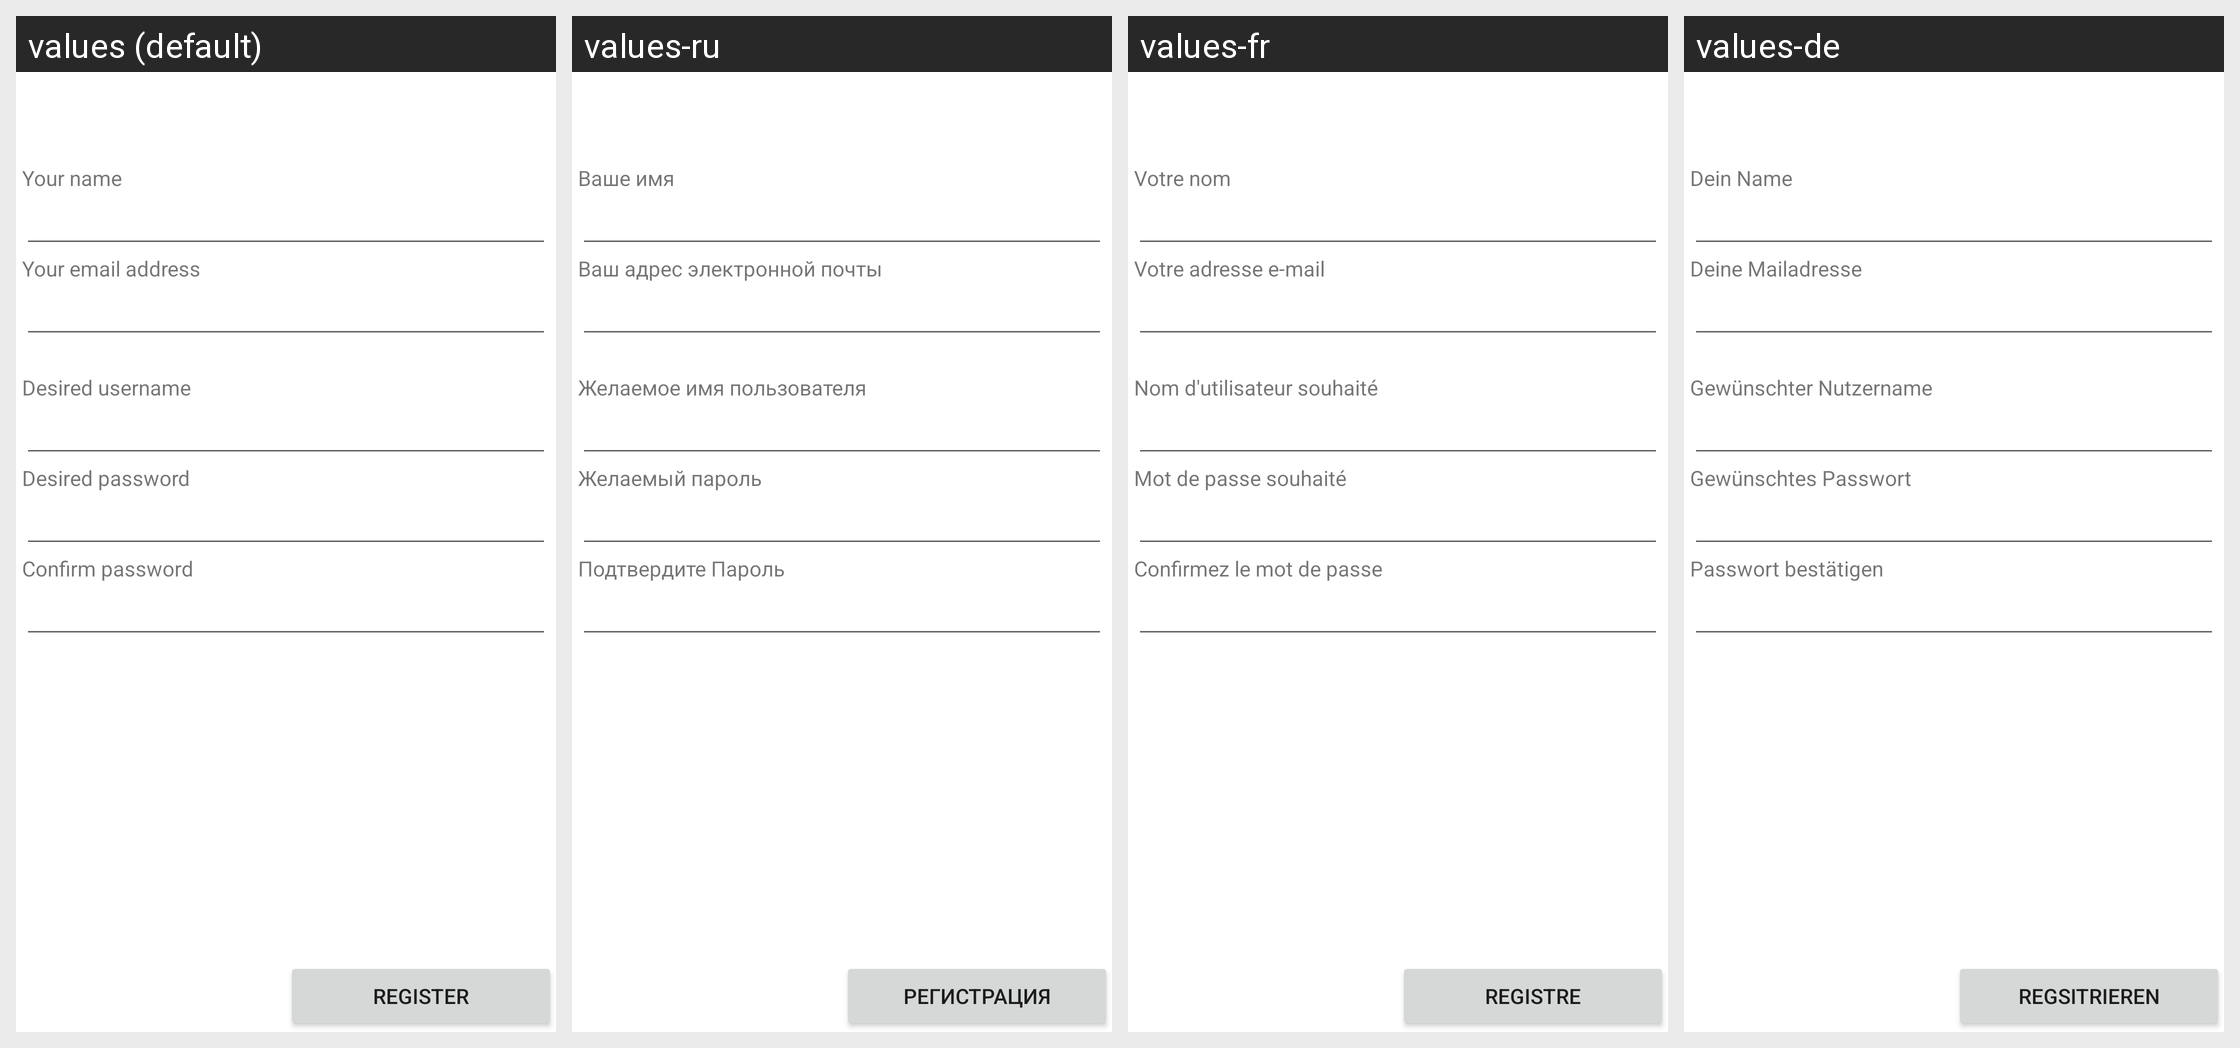

For this localized Android screen grid, give each drawn string resource with its value in every locale shown.
Android screen res/layout/accountregister.xml rendered under 4 locales, left to right: values (default), values-ru, values-fr, values-de. Device: Nexus 5 (rendered at 1080×1920; each locale shown at half size, 540×960, under a caption strip naming it); theme Theme.MaterialComponents.DayNight.NoActionBar.
Other locales in the repository, not shown: values-es, values-hi, values-it, values-mr, values-pt, values-tr.
Strings drawn on this screen, with the default value and each locale's value (text and hints the layout hard-codes, and strings that could not be matched under every locale, appear in the picture but are not listed):

all_your_name
  values: Your name
  values-ru: Ваше имя
  values-fr: Votre nom
  values-de: Dein Name

all_your_email
  values: Your email address
  values-ru: Ваш адрес электронной почты
  values-fr: Votre adresse e-mail
  values-de: Deine Mailadresse

account_desired_username
  values: Desired username
  values-ru: Желаемое имя пользователя
  values-fr: Nom d'utilisateur souhaité
  values-de: Gewünschter Nutzername

account_desired_password
  values: Desired password
  values-ru: Желаемый пароль
  values-fr: Mot de passe souhaité
  values-de: Gewünschtes Passwort

account_confirm_password
  values: Confirm password
  values-ru: Подтвердите Пароль
  values-fr: Confirmez le mot de passe
  values-de: Passwort bestätigen

account_register_button
  values: Register
  values-ru: Регистрация
  values-fr: Registre
  values-de: Regsitrieren
